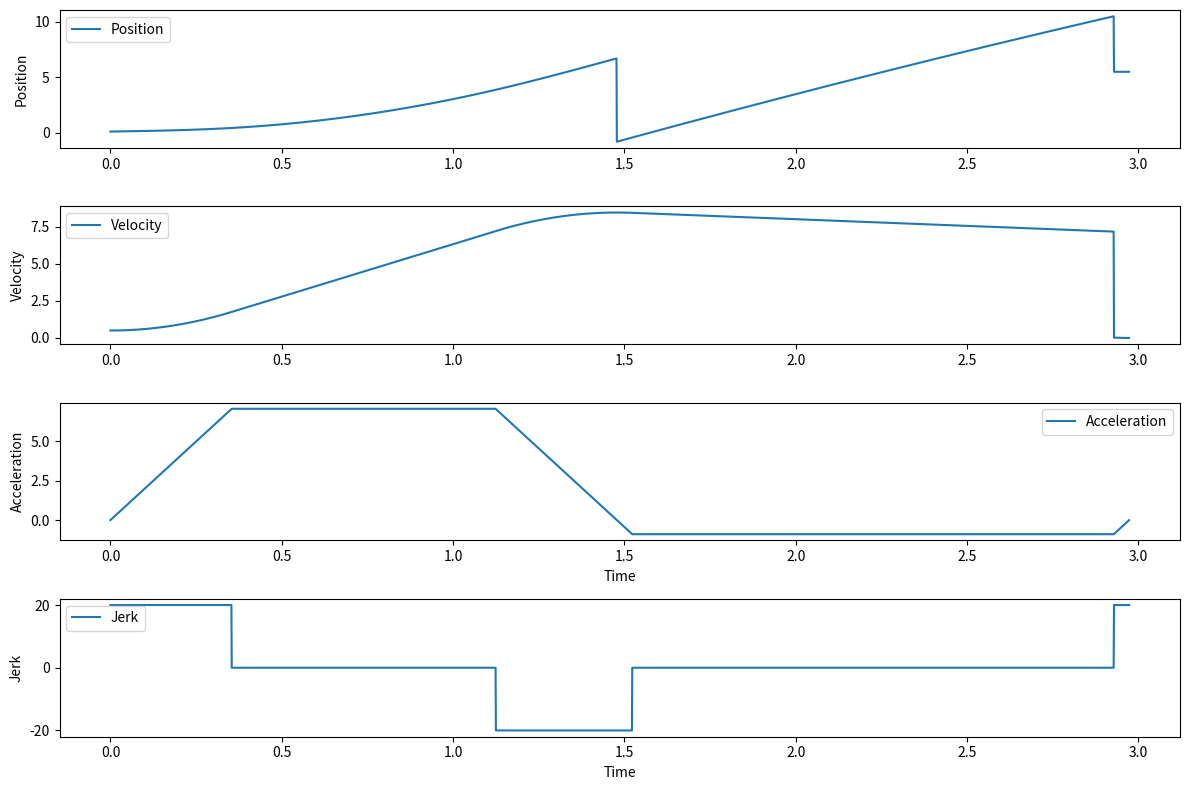

Write the Python code that produced this figure.
import numpy as np
import matplotlib.pyplot as plt

# 定义初始变量

x_0 = 0.1
x_g = 5.5
v_max = 3.0
v_0 = 0.5
v_g = 0
a_max_accel = 60.0     # 加速段最大加速度
a_max_decel = 1.0    # 减速段最大加速度（现在可以分开设置）
j_max = 20.0     # 最大加加速度（jerk）
count = 0      # 计数器，用于记录调整次数

print("加速度参数设置:")
print(f"加速段最大加速度: {a_max_accel}")
print(f"减速段最大加速度: {a_max_decel}")

# ========== 计算加速段参数 ==========
# 判断是否能达到最大加速度
if (v_max - v_0) * j_max < a_max_accel ** 2:   # 不能达到最大加速度的情况
    if v_0 > v_max:  # 如果初始速度已经大于最大速度
        Tj1 = 0      # 加加速时间为0
        Ta = 0       # 总加速时间为0
        alima = 0    # 实际最大加速度为0
    else:            # 正常情况下的计算
        Tj1 = np.sqrt((v_max - v_0) / j_max)  # 加加速时间
        Ta = 2 * Tj1                          # 总加速时间（对称的加加速和减加速）
        alima = Tj1 * j_max                   # 实际能达到的最大加速度
else:                               # 能达到最大加速度的情况
    Tj1 = a_max_accel / j_max             # 加加速时间
    Ta = Tj1 + (v_max - v_0) / a_max_accel  # 总加速时间
    alima = a_max_accel                   # 实际最大加速度等于设定最大加速度

# ========== 计算减速段参数 ==========
# 判断是否能达到最大减速度
if (v_max - v_g) * j_max < a_max_decel ** 2:   # 不能达到最大减速度的情况
    Tj2 = np.sqrt((v_max - v_g) / j_max)  # 加减速时间
    Td = 2 * Tj2                         # 总减速时间
    alimd = Tj2 * j_max                  # 实际最大减速度
else:                              # 能达到最大减速度的情况
    Tj2 = a_max_decel / j_max            # 加减速时间
    Td = Tj2 + (v_max - v_g) / a_max_decel  # 总减速时间
    alimd = a_max_decel                  # 实际最大减速度等于设定最大减速度

# ========== 计算匀速段时间 ==========
Tv = (x_g - x_0) / v_max - Ta / 2 * (1 + v_0 / v_max) - Td / 2 * (1 + v_g / v_max)

# ========== 处理不存在匀速阶段的情况 ==========
if Tv > 0:        # 存在匀速阶段
    vlim = v_max   # 限制速度等于最大速度
    T = Tv + Ta + Td  # 总时间
else:             # 不存在匀速阶段
    Tv = 0        # 匀速时间为0
    amax_accel_org = a_max_accel  # 保存原始加速段最大加速度值
    amax_decel_org = a_max_decel  # 保存原始减速段最大加速度值
    
    # 计算delta值，用于求解时间参数
    # 由于现在有两个不同的加速度，需要分别计算加速段和减速段
    # 这里使用平均加速度来近似计算
    a_avg = (a_max_accel + a_max_decel) / 2
    delta = (a_avg ** 4) / (j_max ** 2) + 2 * (v_0 ** 2 + v_g ** 2) + a_avg * (4 * (x_g - x_0) - 2 * a_avg / j_max * (v_0 + v_g))
    
    # 初始时间参数计算（使用平均加速度）
    Tj1 = a_max_accel / j_max
    Ta = (a_avg ** 2 / j_max - 2 * v_0 + np.sqrt(delta)) / (2 * a_avg)
    Tj2 = a_max_decel / j_max
    Td = (a_avg ** 2 / j_max - 2 * v_g + np.sqrt(delta)) / (2 * a_avg)
    vlim = v_0 + (Ta - Tj1) * alima  # 计算实际达到的最大速度

    # 逐渐减少加速度，直到找到可行的解
    while Ta < 2 * Tj1 or Td < 2 * Tj2:
        count += 1
        # 同时减少加速段和减速段的加速度，保持比例关系
        reduction_factor = 0.9  # 每次减少10%
        a_max_accel = max(a_max_accel * reduction_factor, 0.1)  # 保持最小加速度
        a_max_decel = max(a_max_decel * reduction_factor, 0.1)  # 保持最小加速度
        
        # 重新计算加速段参数
        if (v_max - v_0) * j_max < a_max_accel ** 2:
            Tj1 = np.sqrt((v_max - v_0) / j_max)
            Ta = 2 * Tj1
            alima = Tj1 * j_max
        else:
            Tj1 = a_max_accel / j_max
            Ta = Tj1 + (v_max - v_0) / a_max_accel
            alima = a_max_accel
        
        # 重新计算减速段参数
        if (v_max - v_g) * j_max < a_max_decel ** 2:
            Tj2 = np.sqrt((v_max - v_g) / j_max)
            Td = 2 * Tj2
            alimd = Tj2 * j_max
        else:
            Tj2 = a_max_decel / j_max
            Td = Tj2 + (v_max - v_g) / a_max_decel
            alimd = a_max_decel
        
        # 重新计算平均加速度和delta值
        a_avg = (a_max_accel + a_max_decel) / 2
        if a_avg > 0:
            delta = (a_avg ** 4) / (j_max ** 2) + 2 * (v_0 ** 2 + v_g ** 2) + a_avg * (4 * (x_g - x_0) - 2 * a_avg / j_max * (v_0 + v_g))
        else:
            delta = (a_avg ** 4) / (j_max ** 2) + 2 * (v_0 ** 2 + v_g ** 2) - a_avg * (4 * (x_g - x_0) - 2 * a_avg / j_max * (v_0 + v_g))
        
        # 重新计算时间参数
        Ta = (a_avg ** 2 / j_max - 2 * v_0 + np.sqrt(delta)) / (2 * a_avg)
        Td = (a_avg ** 2 / j_max - 2 * v_g + np.sqrt(delta)) / (2 * a_avg)
        vlim = v_0 + (Ta - Tj1) * alima  # 重新计算实际最大速度
        
        # 防止无限循环
        if count > 100:
            print("警告：经过100次迭代仍未找到可行解")
            break

    print("调整后信息:")
    print("TJ1:", Tj1)
    print("Ta:", Ta)
    print("TJ2:", Tj2)
    print("Td:", Td)
    print("调整后的加速段最大加速度:", a_max_accel)
    print("调整后的减速段最大加速度:", a_max_decel)
    print("调整次数:", count)

    # 处理加速或减速时间为负的情况
    if Ta < 0 or Td < 0:
        if v_0 > v_g:  # 初始速度大于目标速度，主要是减速
            Ta = 0
            Tj1 = 0
            alima = 0
            Td = 2 * (x_g - x_0) / (v_g + v_0)
            Tj2 = (j_max * (x_g - x_0) - np.sqrt(j_max * (j_max * (x_g - x_0) ** 2 + (v_g + v_0) ** 2 * (v_g - v_0)))) / (j_max * (v_g + v_0))
            alimd = -j_max * Tj2
            vlim = v_g - (Td - Tj2) * alimd
            alimd = -alimd
        else:  # 主要是加速
            Td = 0
            Tj2 = 0
            Ta = 2 * (x_g - x_0) / (v_g + v_0)
            Tj1 = (j_max * (x_g - x_0) - np.sqrt(j_max * (j_max * (x_g - x_0) ** 2 - (v_g + v_0) ** 2 * (v_g - v_0)))) / (j_max * (v_g + v_0))
            alima = j_max * Tj1
            vlim = v_0 + (Ta - Tj1) * alima

    print("最终时间参数:")
    print("Tj1:", Tj1)
    print("Tj2:", Tj2)
    print("Ta:", Ta)
    print("Td:", Td)
    print("加速度参数:")
    print("alima:", alima)
    print("alimd:", alimd)
    
    T = Tv + Ta + Td  # 计算总时间

# ========== 计算各阶段路程 ==========
# 阶段1: 加加速阶段 (0 <= t < Tj1)
distance_stage1 = v_0 * Tj1 + j_max * Tj1 ** 3 / 6

# 阶段2: 匀加速阶段 (Tj1 <= t < (Ta - Tj1))
T2_duration = Ta - 2 * Tj1
v_start_stage2 = v_0 + j_max * Tj1 ** 2 / 2
distance_stage2 = v_start_stage2 * T2_duration + 0.5 * alima * T2_duration ** 2

# 阶段3: 减加速阶段 ((Ta - Tj1) <= t < Ta)
distance_stage3 = vlim * Tj1 - j_max * Tj1 ** 3 / 6

# 阶段4: 匀速阶段 (Ta <= t < (Ta + Tv))
distance_stage4 = vlim * Tv

# 阶段5: 加减速阶段 ((T - Td) <= t < (T - Td + Tj2))
distance_stage5 = vlim * Tj2 - j_max * Tj2 ** 3 / 6

# 阶段6: 匀减速阶段 ((T - Td + Tj2) <= t < (T - Tj2))
T6_duration = Td - 2 * Tj2
v_start_stage6 = vlim - j_max * Tj2 ** 2 / 2
distance_stage6 = v_start_stage6 * T6_duration - 0.5 * alimd * T6_duration ** 2

# 阶段7: 减减速阶段 ((T - Tj2) <= t < T)
distance_stage7 = v_g * Tj2 + j_max * Tj2 ** 3 / 6

# 计算总路程用于验证
total_distance_calculated = (distance_stage1 + distance_stage2 + distance_stage3 + 
                           distance_stage4 + distance_stage5 + distance_stage6 + distance_stage7)

# ========== 生成轨迹数据 ==========
p = []   # 位置序列
vc = []  # 速度序列
ac = []  # 加速度序列
jc = []  # 加加速度序列

# 遍历时间序列，计算每个时间点的运动状态
for t in np.arange(0, T, 0.001):
    # 阶段1: 加加速阶段 (0 <= t < Tj1)
    if 0 <= t < Tj1:
        x = x_0 + v_0 * t + j_max * t ** 3 / 6
        p.append(x)
        v = v_0 + j_max * t ** 2 / 2
        vc.append(v)
        a = j_max * t
        ac.append(a)
        jc.append(j_max)
        
    # 阶段2: 匀加速阶段 (Tj1 <= t < (Ta - Tj1))
    elif Tj1 <= t < (Ta - Tj1):
        x = x_0 + v_0 * t + alima / 6 * (3 * t ** 2 - 3 * Tj1 * t + Tj1 ** 2)
        p.append(x)
        v = v_0 + alima * (t - Tj1 / 2)
        vc.append(v)
        a = alima
        ac.append(a)
        jc.append(0)
        
    # 阶段3: 减加速阶段 ((Ta - Tj1) <= t < Ta)
    elif (Ta - Tj1) <= t < Ta:
        x = x_0 + (vlim + v_0) * Ta / 2 - vlim * (Ta - t) + j_max * (Ta - t) ** 3 / 6
        p.append(x)
        v = vlim - j_max * (Ta - t) ** 2 / 2
        vc.append(v)
        a = j_max * (Ta - t)
        ac.append(a)
        jc.append(-j_max)
        
    # 阶段4: 匀速阶段 (Ta <= t < (Ta + Tv))
    elif Ta <= t < (Ta + Tv):
        x = x_0 + (vlim + v_0) * Ta / 2 + vlim * (t - Ta)
        p.append(x)
        v = vlim
        vc.append(v)
        a = 0
        ac.append(0)
        jc.append(0)
        
    # 阶段5: 加减速阶段 ((T - Td) <= t < (T - Td + Tj2))
    elif (T - Td) <= t < (T - Td + Tj2):
        x = x_g - (vlim + v_g) * Td / 2 + vlim * (t - T + Td) - j_max * (t - T + Td) ** 3 / 6
        p.append(x)
        v = vlim - j_max * (t - T + Td) ** 2 / 2
        vc.append(v)
        a = -j_max * (t - T + Td)
        ac.append(a)
        jc.append(-j_max)
        
    # 阶段6: 匀减速阶段 ((T - Td + Tj2) <= t < (T - Tj2))
    elif (T - Td + Tj2) <= t < (T - Tj2):
        x = x_g - (vlim + v_g) * Td / 2 + vlim * (t - T + Td) - alimd / 6 * (3 * (t - T + Td) ** 2 - 3 * Tj2 * (t - T + Td) + Tj2 ** 2)
        p.append(x)
        v = vlim - alimd * (t - T + Td - Tj2 / 2)
        vc.append(v)
        a = -alimd
        ac.append(a)
        jc.append(0)
        
    # 阶段7: 减减速阶段 ((T - Tj2) <= t < T)
    elif (T - Tj2) <= t < T:
        x = x_g - v_g * (T - t) - j_max * (T - t) ** 3 / 6
        p.append(x)
        v = v_g + j_max * (T - t) ** 2 / 2
        vc.append(v)
        a = -j_max * (T - t)
        ac.append(a)
        jc.append(j_max)

# 创建时间序列用于绘图
t = np.arange(0, T, 0.001)

# ========== 打印各阶段路程信息 ==========
print("\n" + "="*50)
print("各阶段路程分析")
print("="*50)
print(f"阶段1 (加加速): {distance_stage1:.4f} 单位")
print(f"阶段2 (匀加速): {distance_stage2:.4f} 单位") 
print(f"阶段3 (减加速): {distance_stage3:.4f} 单位")
print(f"阶段4 (匀速)  : {distance_stage4:.4f} 单位")
print(f"阶段5 (加减速): {distance_stage5:.4f} 单位")
print(f"阶段6 (匀减速): {distance_stage6:.4f} 单位")
print(f"阶段7 (减减速): {distance_stage7:.4f} 单位")
print("-"*50)
print(f"各阶段路程总和: {total_distance_calculated:.4f} 单位")
print(f"目标总路程    : {x_g - x_0:.4f} 单位")
print(f"路程误差      : {abs(total_distance_calculated - (x_g - x_0)):.6f} 单位")

# 验证：从生成的位置数据计算总路程
if len(p) > 0:
    actual_total_distance = p[-1] - p[0]
    print(f"实际生成路程  : {actual_total_distance:.4f} 单位")
    print(f"实际路程误差  : {abs(actual_total_distance - (x_g - x_0)):.6f} 单位")

# 读取并打印位置序列的最后一个值
if len(p) > 0:
    last_position = p[-1]
    print(f"\n位置序列最后一个值: {last_position:.6f}")
else:
    print("\n位置序列为空")

# ========== 绘制运动曲线 ==========
plt.figure(figsize=(12, 8))

# 位置曲线
plt.subplot(4, 1, 1)
plt.plot(t, p)
plt.ylabel('Position')
plt.legend(['Position'])

# 速度曲线
plt.subplot(4, 1, 2)
plt.plot(t, vc)
plt.ylabel('Velocity')
plt.legend(['Velocity'])

# 加速度曲线
plt.subplot(4, 1, 3)
plt.plot(t, ac)
plt.ylabel('Acceleration')
plt.xlabel('Time')
plt.legend(['Acceleration'])

# 加加速度曲线
plt.subplot(4, 1, 4)
plt.plot(t, jc)
plt.ylabel('Jerk')
plt.xlabel('Time')
plt.legend(['Jerk'])

# 显示图形
plt.tight_layout()
plt.show()



""" int count = 0;                        // 调整次数计数器
    Tv = 0;                               // 匀速时间为0
    float amax_accel_org, amax_decel_org; // 保存原始加速和减速最大加速度
    amax_accel_org = m_maxAcc_;           // 保存原始加速段最大加速度值
    amax_decel_org = m_maxDec_;           // 保存原始减速段最大加速度值

    // 需要分别调整加速段和减速段的最大加速度
    // 这里简化处理，按比例同时调整两个加速度
    float scale_factor = 0.9f; // 调整比例

    // 逐渐减少加速度，直到找到可行的解
    while (true)
    {
        // 重新计算加速段参数
        if ((m_maxSpeed_ - m_initialSpeed_) * m_maxJerk_ < m_maxAcc_ * m_maxAcc_)
        {
            arm_sqrt_f32((m_maxSpeed_ - m_initialSpeed_) / m_maxJerk_, &Tj1);
            Ta = 2 * Tj1;
            alima = Tj1 * m_maxJerk_;
        }

        else
        {
            Tj1 = m_maxAcc_ / m_maxJerk_;
            Ta = Tj1 + (m_maxSpeed_ - m_initialSpeed_) / m_maxAcc_;
            alima = m_maxAcc_;
        }

        // 重新计算减速段参数
        if ((m_maxSpeed_ - m_finalSpeed_) * m_maxJerk_ < m_maxDec_ * m_maxDec_)
        {
            arm_sqrt_f32((m_maxSpeed_ - m_finalSpeed_) / m_maxJerk_, &Tj2);
            Td = 2 * Tj2;
            alimd = Tj2 * m_maxJerk_;
        }
        else
        {
            Tj2 = m_maxDec_ / m_maxJerk_;
            Td = Tj2 + (m_maxSpeed_ - m_finalSpeed_) / m_maxDec_;
            alimd = m_maxDec_;
        }
        vlim = m_finalSpeed_ + (Ta - Tj1) * alima;
        // 计算总路程
        float total_distance = (m_initialSpeed_ + vlim) * Ta / 2 + vlim * Tv + (vlim + m_finalSpeed_) * Td / 2;

        // 检查是否满足距离约束且时间参数有效
        if (abs(total_distance - (m_targetPos_ - m_startPos_)) < 0.01 && Ta >= 2 * Tj1 && Td >= 2 * Tj2 && Ta >= 0 && Td >= 0)
        {
            break;
        }

        // 调整加速度
        m_maxAcc_ *= scale_factor;
        m_maxDec_ *= scale_factor;
        count += 1;

        if (count > 100) // 防止无限循环
        {
            m_maxAcc_ = 0.0f;        // 最大加速度
            m_maxDec_ = 0.0f;        // 最大减速度
            m_maxJerk_ = 0.0f;       // 最大加加速度
            m_maxSpeed_ = 0.0f;      // 最大速度
            m_initialSpeed_ = 0.0f;  // 起始速度
            m_finalSpeed_ = 0.0f;    // 目标速度
            m_startPos_ = 0.0f;      // 起始位置
            m_targetPos_ = 0.0f;     // 目标位置
            m_totalDistance_ = 0.0f; // 总路程
            m_deadzone_ = 0.0f;      // 死区范围
            err_ = 1;
            break;
        }
    }
    vlim = m_initialSpeed_ + (Ta - Tj1) * alima; // 计算实际达到的最大速度
    T = Tv + Ta + Td;
     // 计算总时间
} """
 
